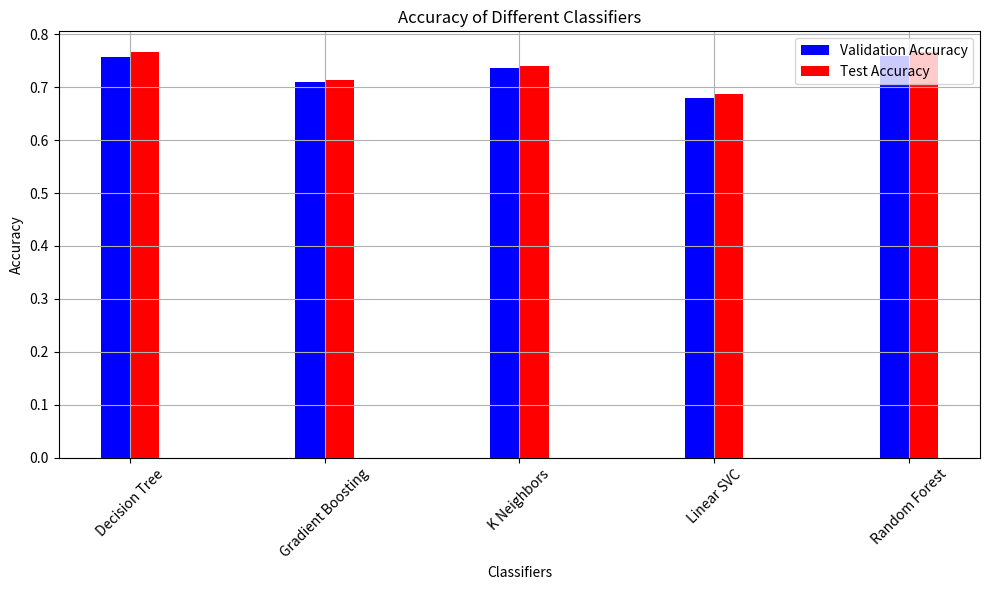

The matplotlib source for this figure:
import matplotlib.pyplot as plt
import numpy as np

# Classifier names
classifiers = ['Decision Tree', 'Gradient Boosting', 'K Neighbors', 'Linear SVC', 'Random Forest']

# Validation accuracies
validation_accuracies = [0.7573715949261801, 0.7089207735495945, 0.7353711790393013, 0.6791848617176128, 0.7594094406321481]

# Test accuracies
test_accuracies = [0.7664795175712207, 0.7141609482220836, 0.7409024745269287, 0.6869203576627158, 0.7671865252651279]

# Width of the bars
bar_width = 0.15

# Index for x-axis
index = np.arange(len(classifiers))

# Plotting
plt.figure(figsize=(10, 6))

bar1 = plt.bar(index - bar_width/2, validation_accuracies, bar_width, color='b', label='Validation Accuracy')
bar2 = plt.bar(index + bar_width/2, test_accuracies, bar_width, color='r', label='Test Accuracy')

plt.title('Accuracy of Different Classifiers')
plt.xlabel('Classifiers')
plt.ylabel('Accuracy')
plt.xticks(index, classifiers, rotation=45)
plt.legend()
plt.grid(True)

plt.tight_layout()
plt.show()
